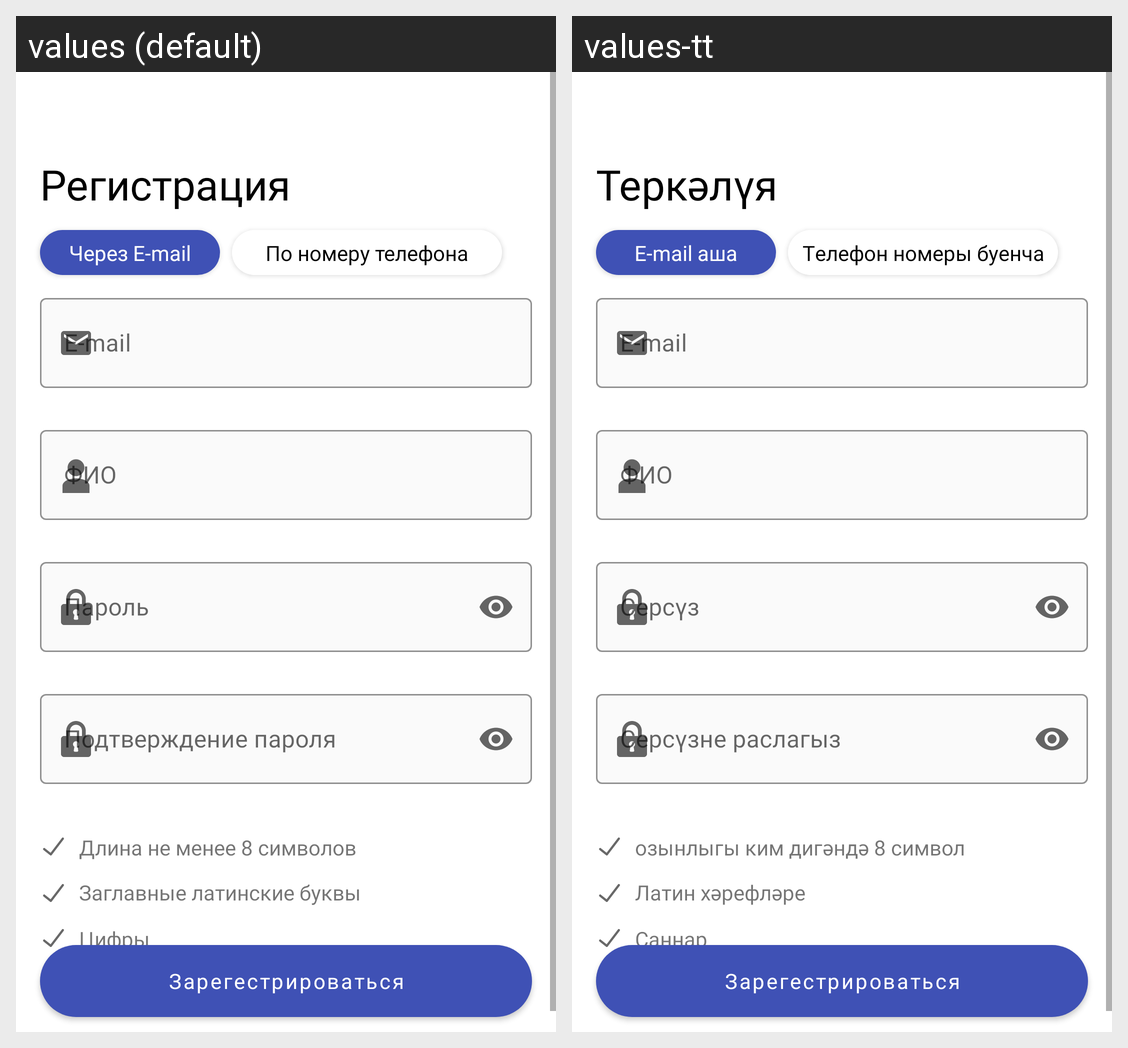

The same Android screen rendered under two of its app's locales, left to right. List the strings drawn on it with the default value and each locale's translation.
Android screen res/layout/activity_login.xml rendered under 2 locales, left to right: values (default), values-tt. Device: Nexus 5 (rendered at 1080×1920; each locale shown at half size, 540×960, under a caption strip naming it); theme Theme.KAILibrary.
Strings drawn on this screen, with the default value and each locale's value (text and hints the layout hard-codes, and strings that could not be matched under every locale, appear in the picture but are not listed):

reg
  values: Регистрация
  values-tt: Теркәлүя

email
  values: E-mail
  values-tt: E-mail

pass
  values: Пароль
  values-tt: Серсүз

pass_confirm
  values: Подтверждение пароля
  values-tt: Серсүзне раслагыз

via_email
  values: Через E-mail
  values-tt: E-mail аша

via_telephone
  values: По номеру телефона
  values-tt: Tелефон номеры буенча

pass_len
  values: Длина не менее 8 символов
  values-tt: озынлыгы ким дигәндә 8 символ

big_letters
  values: Заглавные латинские буквы
  values-tt: Латин хәрефләре

digits
  values: Цифры
  values-tt: Саннар

spec_symbols
  values: Символы ! @ # $% & *
  values-tt: Символлар ! @ # $% & *

regin
  values: Зарегестрироваться
  values-tt: Зарегестрироваться
